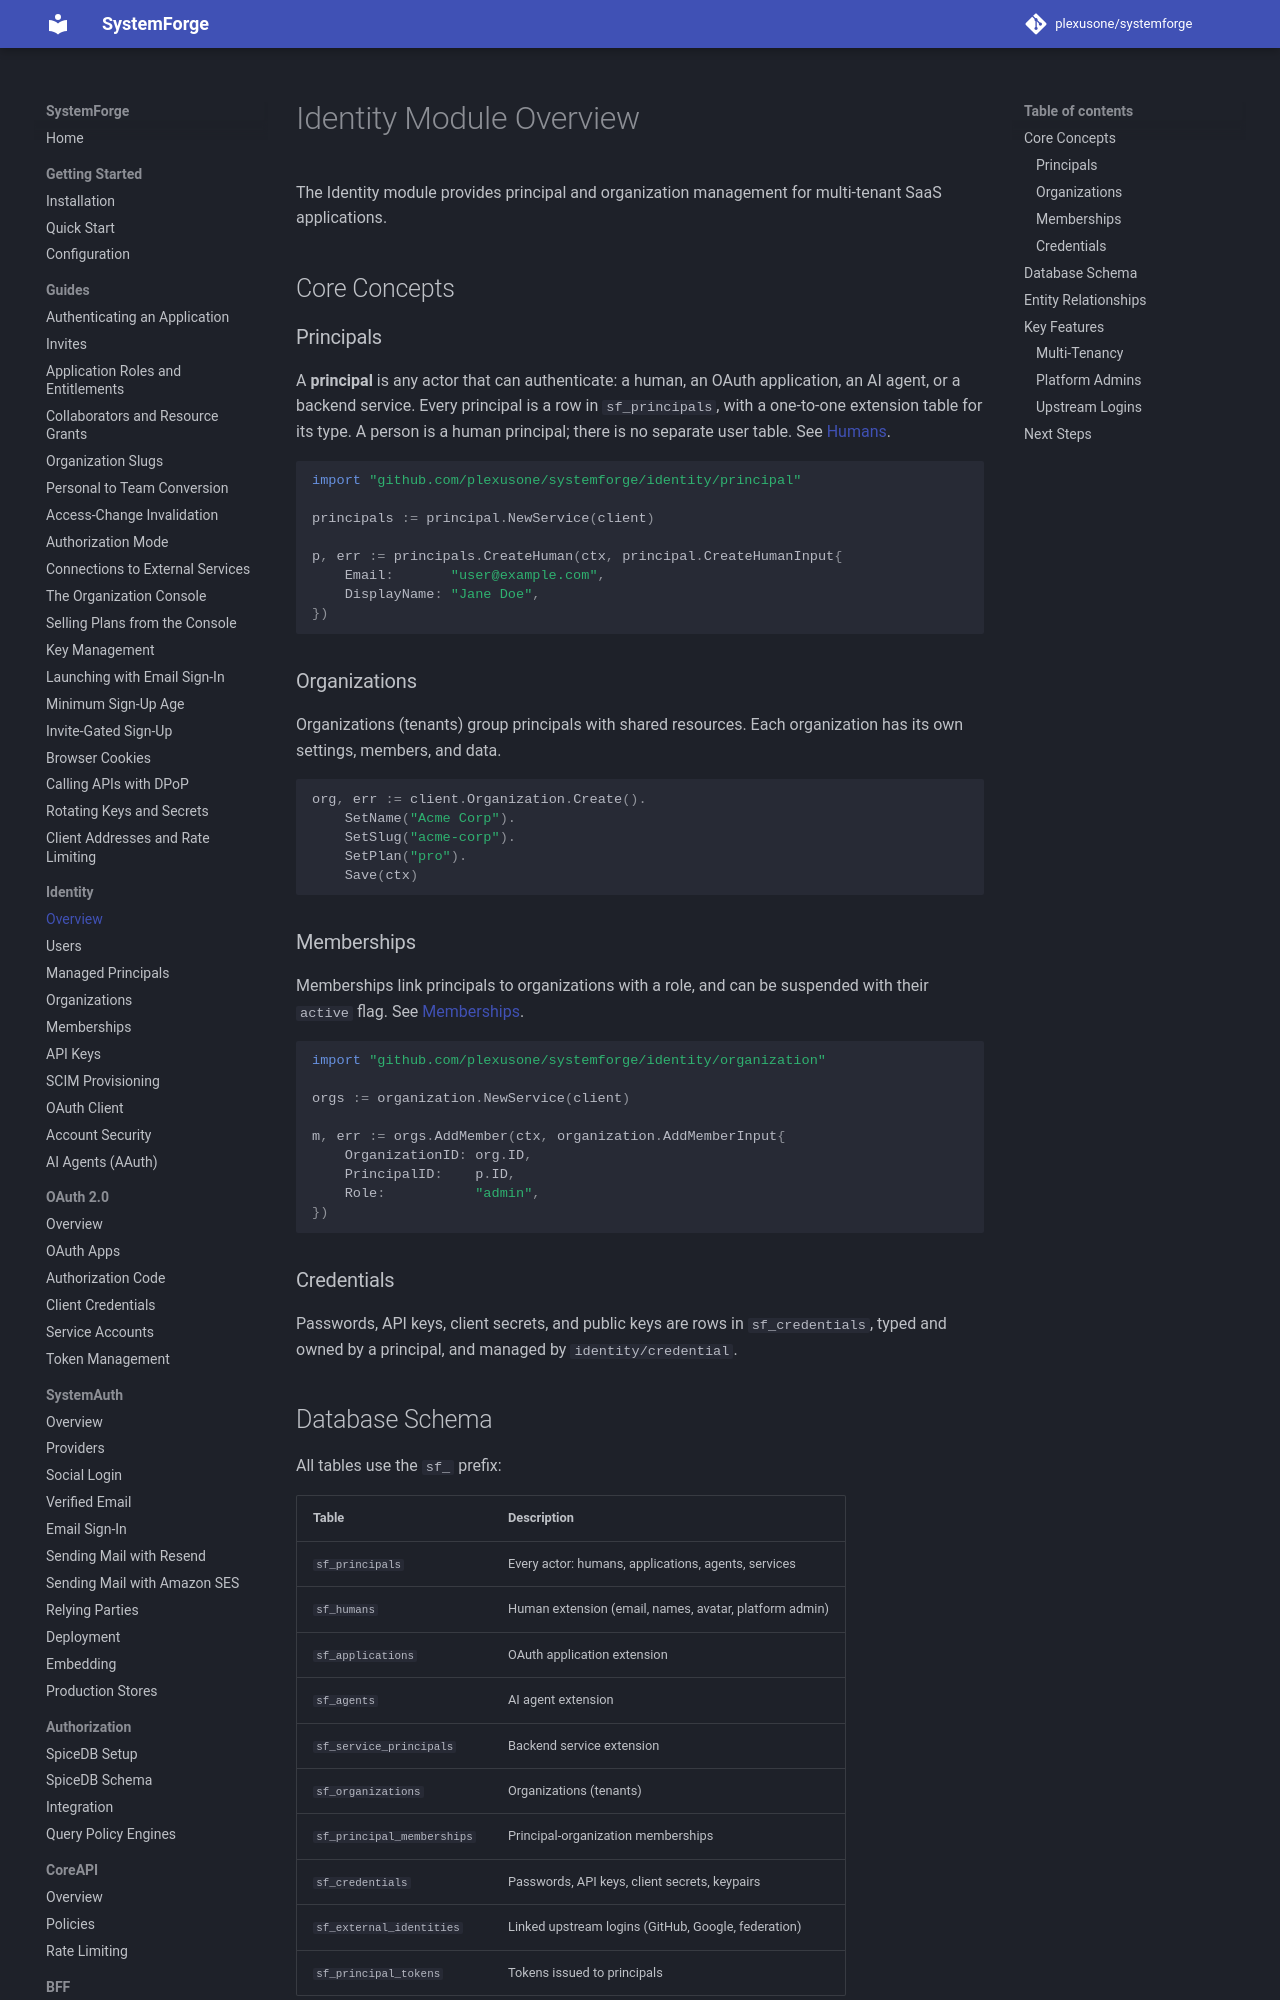

repository: plexusone/systemforge · page: identity/overview/index.html · generator: mkdocs

# Identity Module Overview

The Identity module provides principal and organization management for multi-tenant SaaS applications.

## Core Concepts

### Principals

A **principal** is any actor that can authenticate: a human, an OAuth application, an AI agent, or a backend service. Every principal is a row in `sf_principals`, with a one-to-one extension table for its type. A person is a human principal; there is no separate user table. See [Humans](users.md).

```go
import "github.com/plexusone/systemforge/identity/principal"

principals := principal.NewService(client)

p, err := principals.CreateHuman(ctx, principal.CreateHumanInput{
    Email:       "user@example.com",
    DisplayName: "Jane Doe",
})
```

### Organizations

Organizations (tenants) group principals with shared resources. Each organization has its own settings, members, and data.

```go
org, err := client.Organization.Create().
    SetName("Acme Corp").
    SetSlug("acme-corp").
    SetPlan("pro").
    Save(ctx)
```

### Memberships

Memberships link principals to organizations with a role, and can be suspended with their `active` flag. See [Memberships](memberships.md).

```go
import "github.com/plexusone/systemforge/identity/organization"

orgs := organization.NewService(client)

m, err := orgs.AddMember(ctx, organization.AddMemberInput{
    OrganizationID: org.ID,
    PrincipalID:    p.ID,
    Role:           "admin",
})
```

### Credentials

Passwords, API keys, client secrets, and public keys are rows in `sf_credentials`, typed and owned by a principal, and managed by `identity/credential`.
